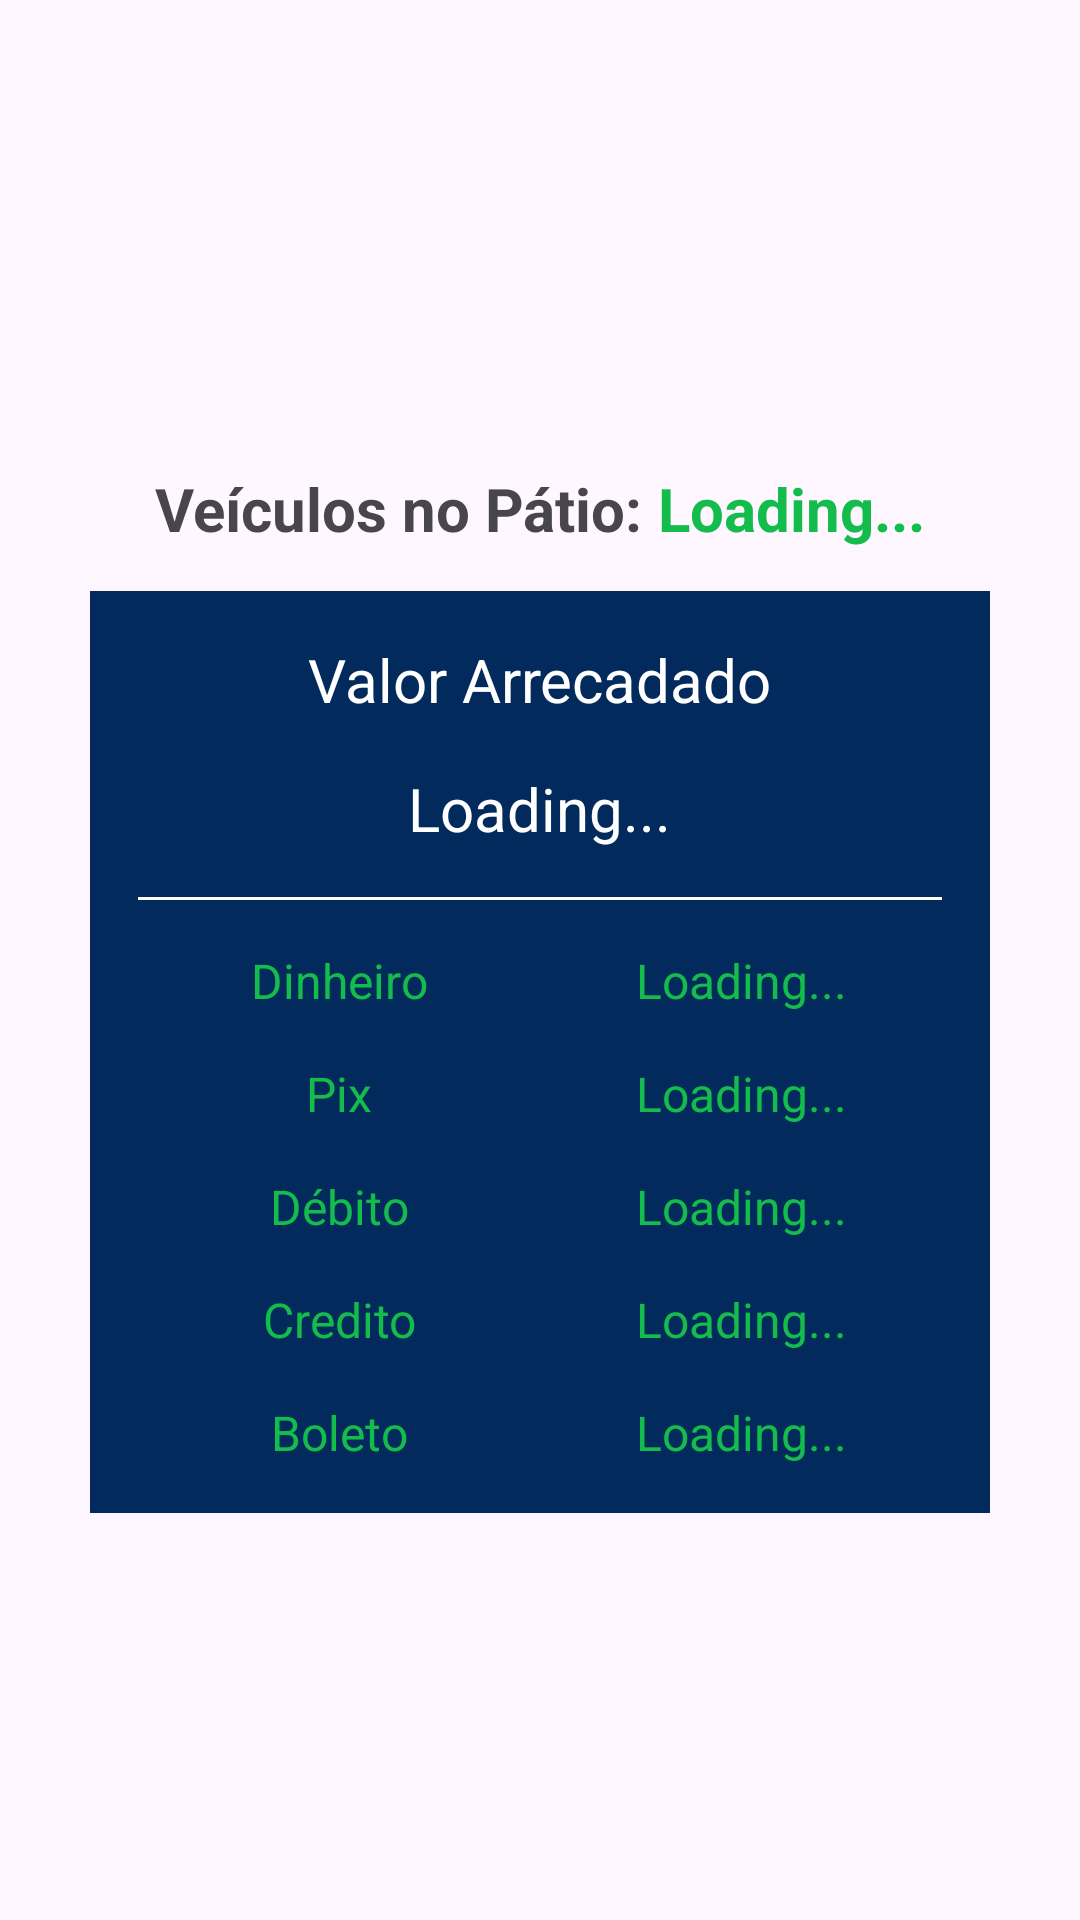

This screen was rendered from an Android layout file. Write that file and the resources it references.
<!-- AndroidManifest.xml: application theme Theme.JumpPark -->
<!-- res/layout/fragment_home.xml -->
<?xml version="1.0" encoding="utf-8"?>
<FrameLayout xmlns:android="http://schemas.android.com/apk/res/android"
    xmlns:tools="http://schemas.android.com/tools"
    android:layout_width="match_parent"
    android:layout_height="match_parent"
    tools:context=".ui.HomeFragment">

    <LinearLayout
        android:layout_width="match_parent"
        android:layout_height="match_parent"
        android:orientation="vertical"
        android:paddingHorizontal="30dp">

        <LinearLayout
            android:layout_width="match_parent"
            android:layout_height="wrap_content"
            android:layout_marginTop="156dp"
            android:layout_marginBottom="14dp"
            android:gravity="center"
            android:orientation="horizontal">

            <TextView
                android:layout_width="wrap_content"
                android:layout_height="wrap_content"
                android:text="Veículos no Pátio: "
                android:textAlignment="center"
                android:textSize="20dp"
                android:textStyle="bold" />

            <TextView
                android:id="@+id/parking_vehicles"
                android:layout_width="wrap_content"
                android:layout_height="wrap_content"
                android:text="@string/loading"
                android:textAlignment="center"
                android:textSize="20dp"
                android:textStyle="bold"
                android:textColor="@color/green_jump"
                />
        </LinearLayout>

        <include
            android:id="@+id/informations_include"
            layout="@layout/table_payments_values" />

    </LinearLayout>

</FrameLayout>
<!-- res/layout/table_payments_values.xml (included above) -->
<?xml version="1.0" encoding="utf-8"?>
<LinearLayout
    xmlns:android="http://schemas.android.com/apk/res/android"
    android:layout_width="match_parent"
    android:layout_height="wrap_content"
    android:orientation="vertical"
    android:padding="16dp"
    android:background="@color/blue_jump">

    
    <TextView
        android:layout_width="wrap_content"
        android:layout_height="wrap_content"
        android:text="Valor Arrecadado"
        android:textSize="20sp"
        android:textColor="@android:color/white"
        android:layout_gravity="center_horizontal"
        android:paddingBottom="16dp"/>

    <TextView
        android:id="@+id/payments_amount_collected"
        android:layout_width="wrap_content"
        android:layout_height="wrap_content"
        android:text="@string/loading"
        android:textSize="20sp"
        android:textColor="@android:color/white"
        android:layout_gravity="center_horizontal"
        android:paddingBottom="16dp"/>

    
    <View
        android:layout_width="match_parent"
        android:layout_height="1dp"
        android:background="@android:color/white"/>

    
    <LinearLayout
        android:layout_width="match_parent"
        android:layout_height="wrap_content"
        android:orientation="horizontal"
        android:paddingTop="16dp">
        <TextView
            android:layout_width="0dp"
            android:layout_weight="1"
            android:layout_height="wrap_content"
            android:text="Dinheiro"
            android:textAlignment="center"
            android:textSize="16sp"
            android:textColor="@color/green_jump"/>
        <TextView
            android:id="@+id/money_collected"
            android:layout_width="0dp"
            android:layout_weight="1"
            android:layout_height="wrap_content"
            android:text="@string/loading"
            android:textAlignment="center"
            android:textSize="16sp"
            android:textColor="@color/green_jump"/>
    </LinearLayout>

    
    <LinearLayout
        android:layout_width="match_parent"
        android:layout_height="wrap_content"
        android:orientation="horizontal"
        android:paddingTop="16dp">
        <TextView
            android:layout_width="0dp"
            android:layout_weight="1"
            android:layout_height="wrap_content"
            android:text="Pix"
            android:textAlignment="center"
            android:textSize="16sp"
            android:textColor="@color/green_jump"/>
        <TextView
            android:id="@+id/pix_collected"
            android:layout_width="0dp"
            android:layout_weight="1"
            android:layout_height="wrap_content"
            android:text="@string/loading"
            android:textAlignment="center"
            android:textSize="16sp"
            android:textColor="@color/green_jump"/>
    </LinearLayout>

    
    <LinearLayout
        android:layout_width="match_parent"
        android:layout_height="wrap_content"
        android:orientation="horizontal"
        android:paddingTop="16dp">
        <TextView
            android:layout_width="0dp"
            android:layout_weight="1"
            android:layout_height="wrap_content"
            android:text="Débito"
            android:textAlignment="center"
            android:textSize="16sp"
            android:textColor="@color/green_jump"/>
        <TextView
            android:id="@+id/debit_collected"
            android:layout_width="0dp"
            android:layout_weight="1"
            android:layout_height="wrap_content"
            android:text="@string/loading"
            android:textAlignment="center"
            android:textSize="16sp"
            android:textColor="@color/green_jump"/>
    </LinearLayout>
    <LinearLayout
        android:layout_width="match_parent"
        android:layout_height="wrap_content"
        android:orientation="horizontal"
        android:paddingTop="16dp">
        <TextView
            android:layout_width="0dp"
            android:layout_weight="1"
            android:layout_height="wrap_content"
            android:text="Credito"
            android:textAlignment="center"
            android:textSize="16sp"
            android:textColor="@color/green_jump"/>
        <TextView
            android:id="@+id/credit_collected"
            android:layout_width="0dp"
            android:layout_weight="1"
            android:layout_height="wrap_content"
            android:text="@string/loading"
            android:textAlignment="center"
            android:textSize="16sp"
            android:textColor="@color/green_jump"/>
    </LinearLayout>
    <LinearLayout
        android:layout_width="match_parent"
        android:layout_height="wrap_content"
        android:orientation="horizontal"
        android:paddingTop="16dp">
        <TextView
            android:layout_width="0dp"
            android:layout_weight="1"
            android:layout_height="wrap_content"
            android:text="Boleto"
            android:textAlignment="center"
            android:textSize="16sp"
            android:textColor="@color/green_jump"/>
        <TextView
            android:id="@+id/bill_collected"
            android:layout_width="0dp"
            android:layout_weight="1"
            android:layout_height="wrap_content"
            android:text="@string/loading"
            android:textAlignment="center"
            android:textSize="16sp"
            android:textColor="@color/green_jump"/>
    </LinearLayout>
</LinearLayout>
<!-- resources referenced by this layout -->
<resources>
  <color name="blue_jump">#022A5D</color>
  <color name="green_jump">#14BC4B</color>
  <string name="loading">Loading...</string>
  <style name="Theme.JumpPark" parent="Base.Theme.JumpPark" />
  <style name="Base.Theme.JumpPark" parent="Theme.Material3.DayNight.NoActionBar">
          
          
      </style>
</resources>
